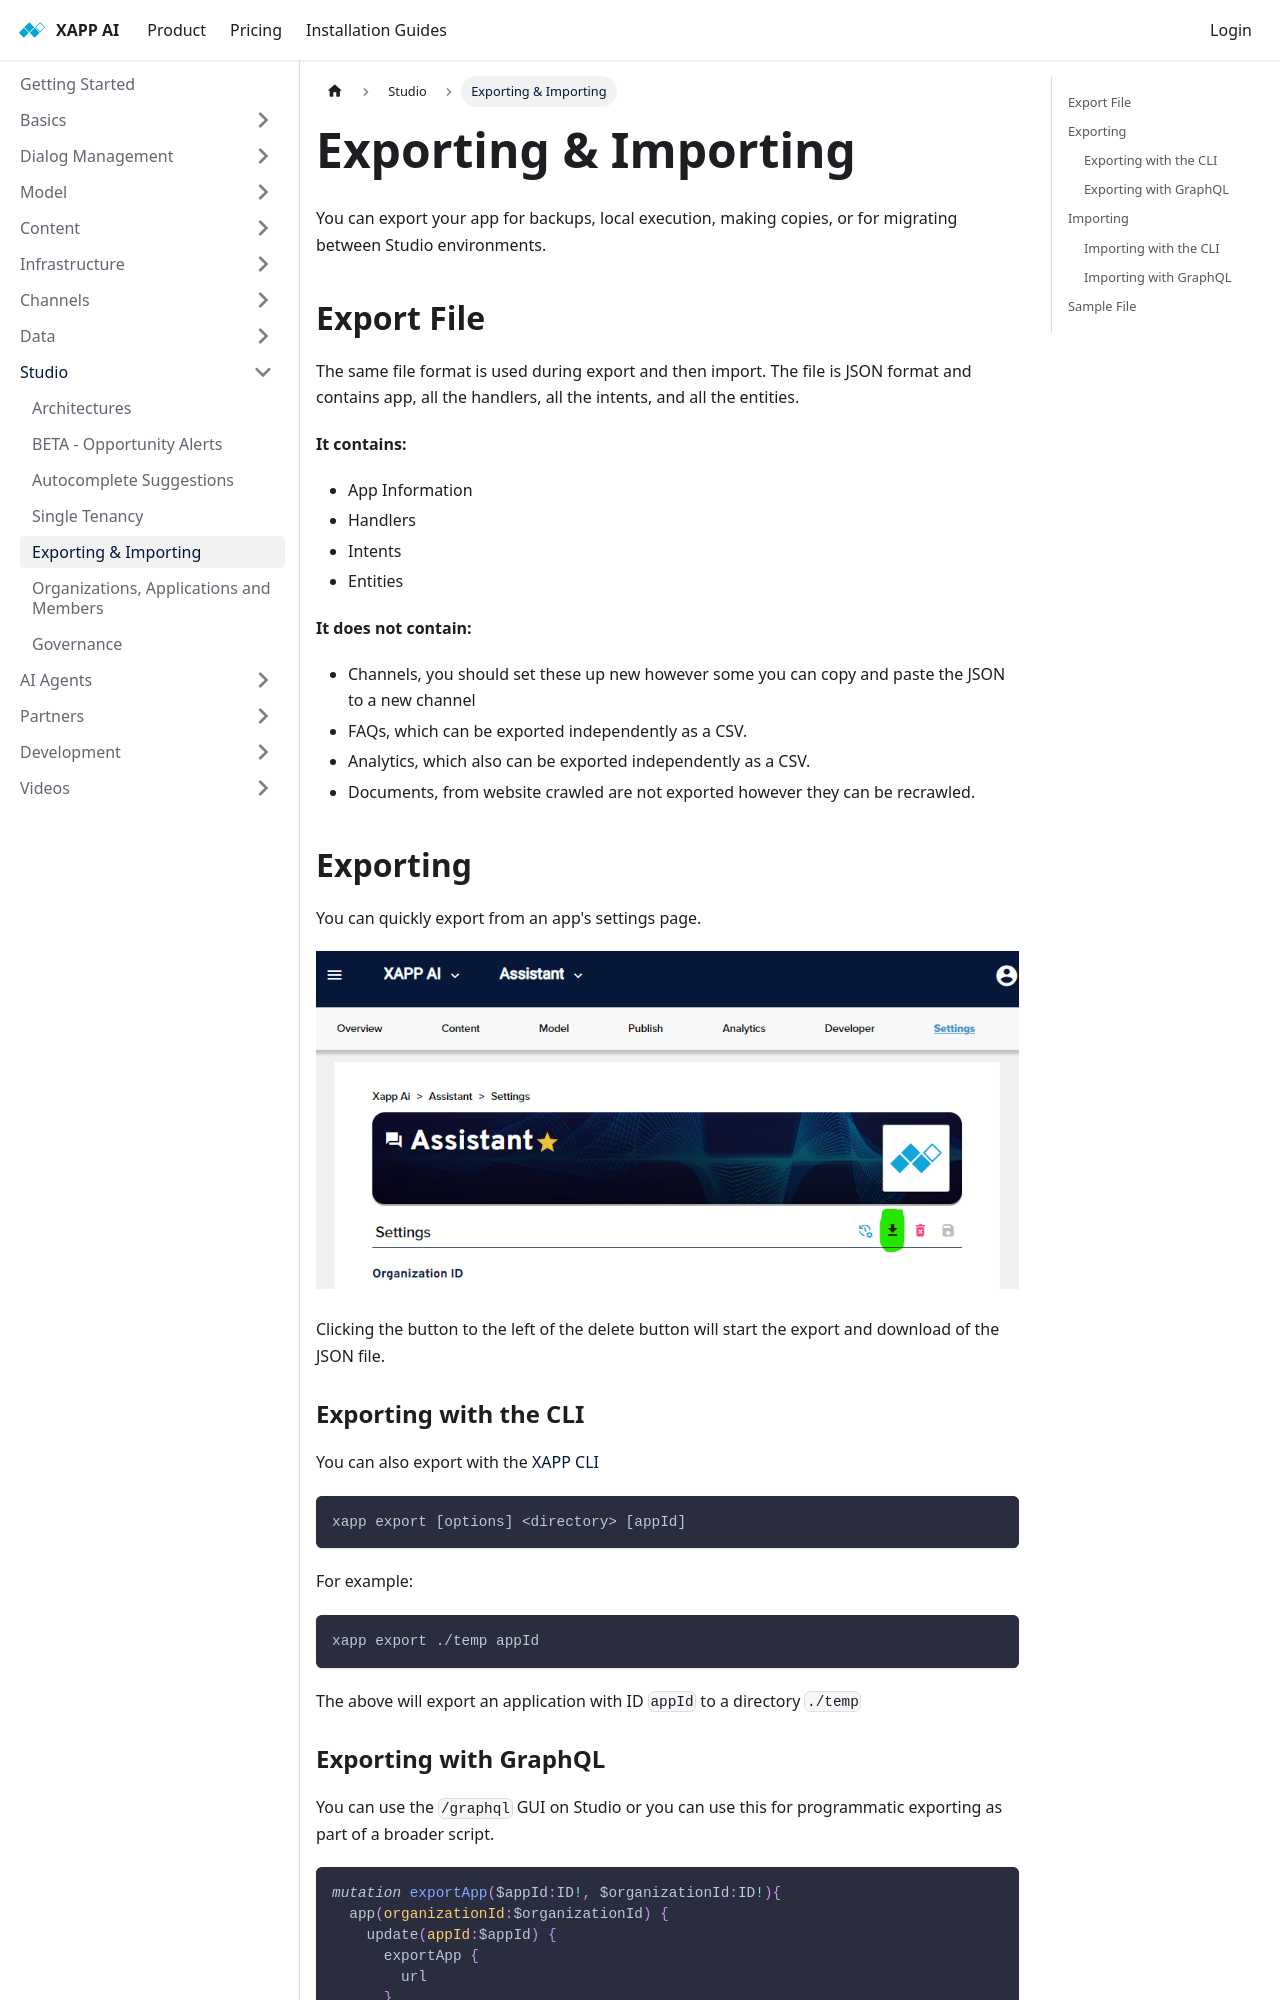

repository: xapp-ai/documentation · page: docs/studio/export-import/index.html · generator: docusaurus

---
title: Exporting & Importing
---

You can export your app for backups, local execution, making copies, or for migrating between Studio environments.

## Export File

The same file format is used during export and then import.  The file is JSON format and contains app, all the handlers, all the intents, and all the entities.  

__It contains:__

* App Information
* Handlers
* Intents
* Entities

__It does not contain:__

* Channels, you should set these up new however some you can copy and paste the JSON to a new channel
* FAQs, which can be exported independently as a CSV.
* Analytics, which also can be exported independently as a CSV.
* Documents, from website crawled are not exported however they can be recrawled.

## Exporting

You can quickly export from an app's settings page.

![app export](/img/studio/studio-app-export.png)

Clicking the button to the left of the delete button will start the export and download of the JSON file.

### Exporting with the CLI

You can also export with the [XAPP CLI](/docs/development/cli)

```bash
xapp export [options] <directory> [appId]
```

For example:

```bash
xapp export ./temp appId
```

The above will export an application with ID `appId` to a directory `./temp`

### Exporting with GraphQL

You can use the `/graphql` GUI on Studio or you can use this for programmatic exporting as part of a broader script.

```graphql
mutation exportApp($appId:ID!, $organizationId:ID!){
  app(organizationId:$organizationId) {
    update(appId:$appId) {
      exportApp {
        url
      }
    }
  }
}
```

## Importing

:::important

Importing requires you have the exported JSON file hosted on a public URL.

:::
